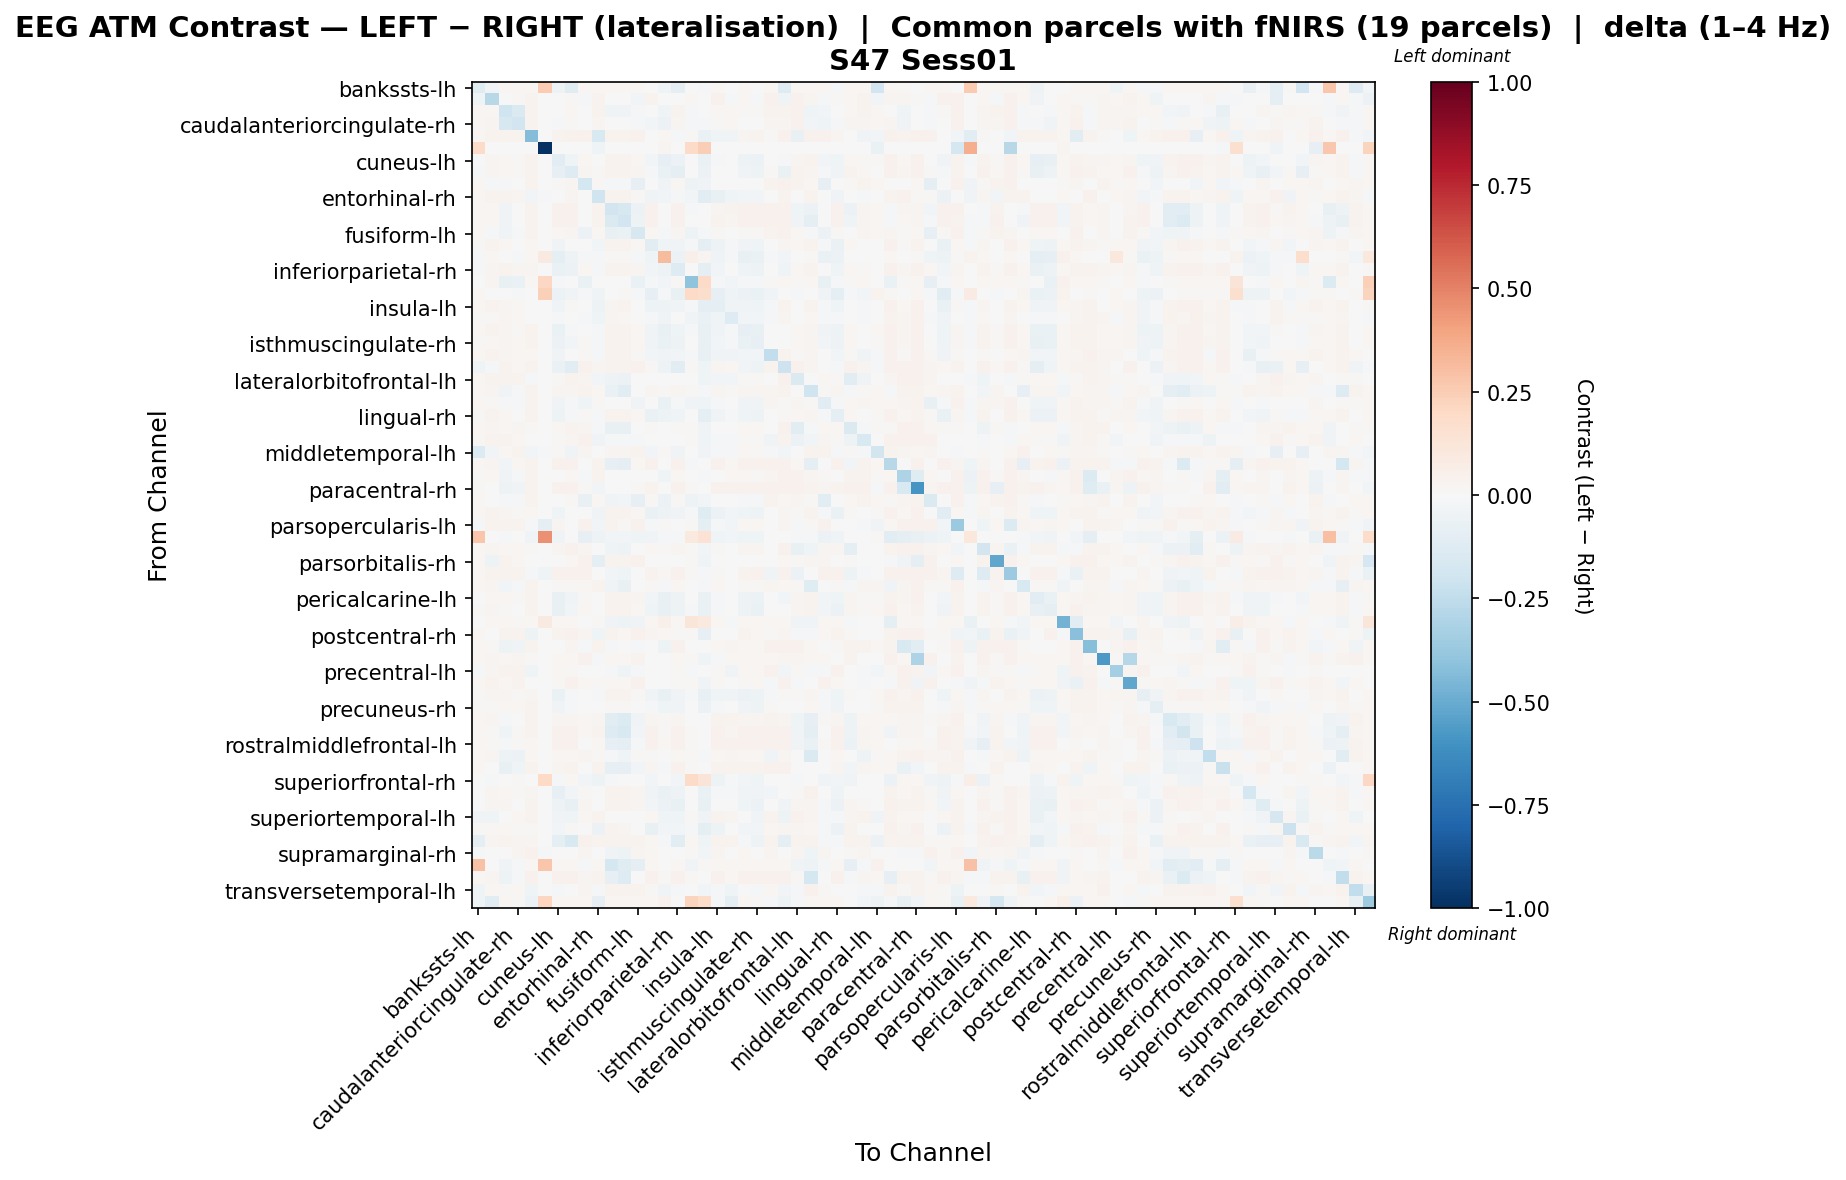

Data behind this chart, as committed beside it:
, bankssts-lh, bankssts-rh, caudalanteriorcingulate-lh, caudalanteriorcingulate-rh, caudalmiddlefrontal-lh, caudalmiddlefrontal-rh, cuneus-lh, cuneus-rh, entorhinal-lh, entorhinal-rh, frontalpole-lh, frontalpole-rh, fusiform-lh, fusiform-rh, inferiorparietal-lh, inferiorparietal-rh, inferiortemporal-lh, inferiortemporal-rh, insula-lh, insula-rh, isthmuscingulate-lh, isthmuscingulate-rh, lateraloccipital-lh
bankssts-lh, -0.1185, -0.0351, 0.02008, 0.02026, 0.0189, 0.2513, -0.0477, -0.1229, 0.02005, 0.0159, 0.01956, 0.01999, 0.02041, -0.003628, -0.03987, -0.1001, 0.0, -0.008551, 0.02047, -0.004085, 0.02032, 0.001918, 0.02038
bankssts-rh, -0.04283, -0.2757, -0.007223, 0.01264, 0.03733, 0.0, 0.003798, 0.009581, -0.009175, 0.03194, -0.006399, -0.004321, -0.02589, 0.0326, 0.007047, 0.00734, 0.01933, -0.001856, 0.04126, -0.01663, 0.02252, -0.01436, 0.04066
caudalanteriorcingulate-lh, 0.02061, 0.0179, -0.1987, -0.1415, 0.03609, 0.0, 0.003791, 0.01773, 0.004227, 0.03263, -0.03944, -0.03713, -0.02119, -0.003691, -0.04239, 0.03559, -0.009089, -0.005223, 0.01674, 0.02294, 0.01363, 0.01339, 0.03512
caudalanteriorcingulate-rh, 0.02008, 0.0237, -0.1613, -0.1905, 0.03837, 0.0, -0.01168, 0.008196, 0.00435, 0.02643, 0.002233, -0.0001534, -0.01676, -0.02683, -0.05716, 0.02505, -0.01376, -0.01454, 0.008164, 0.01989, 0.001642, 0.003235, 0.0246
caudalmiddlefrontal-lh, 0.01942, 0.03801, 0.03519, 0.03463, -0.435, 0.0, 0.0349, 0.03923, 0.04079, -0.1548, 0.03796, 0.03744, 0.04105, 0.007638, 0.01717, -0.01817, 0.01236, -0.06877, -0.04559, -0.03595, 0.0309, 0.03187, 0.01381
caudalmiddlefrontal-rh, 0.1937, 0.0, 0.0, 0.0, 0.0, -1.0, 0.0, 0.0, 0.0, -0.04166, 0.0, 0.0, 0.0, 0.0, 0.02918, 0.0, 0.1929, 0.2435, 0.0, 0.0, 0.0, 0.0, 0.0
cuneus-lh, 0.006822, 0.02842, 0.02159, 0.0109, 0.03466, 0.0, -0.1057, -0.0451, 0.01565, -0.0009852, 0.03694, 0.03711, 0.02148, -0.02853, -0.07817, -0.05849, -0.003724, -0.06329, -0.01987, -0.007615, -0.05422, -0.05986, 8.504001540139137e-05
cuneus-rh, -0.02165, 0.02795, 0.02302, 0.0128, 0.03641, 0.0, -0.07951, -0.1287, 0.02494, 0.01488, 0.03665, 0.03704, 0.02554, -0.01071, -0.06377, -0.0882, -0.001343, -0.06187, 0.004931, 0.004362, -0.03483, -0.05014, 0.01446
entorhinal-lh, 0.01906, -0.01523, -0.009912, -0.003945, 0.0372, 0.0, 0.00797, 0.02569, -0.178, 0.0154, -0.01863, -0.01362, -0.08107, 0.005278, -0.03235, 0.02164, -0.05427, -0.03164, -0.004824, -0.0004623, 0.0001838, 0.002168, 0.03283
entorhinal-rh, 0.01605, 0.03529, 0.03474, 0.0297, -0.02921, -0.009205, -0.006458, 0.02815, -0.002134, -0.2007, 0.03431, 0.03652, 0.00823, -0.03681, -0.02678, -0.0213, -0.0257, -0.1063, -0.0728, -0.04433, -0.0308, -0.02887, 0.003302
frontalpole-lh, 0.0204, 0.01802, -0.03748, 0.007426, 0.03768, 0.0, 0.03981, 0.03938, -0.0003411, 0.03164, -0.192, -0.1585, -0.05977, 0.03942, -0.0009951, 0.03968, -0.009452, 0.0002639, 0.03055, 0.03191, 0.04001, 0.04014, 0.03991
frontalpole-rh, 0.02037, 0.01756, -0.03573, 0.005342, 0.03733, 0.0, 0.03993, 0.03974, 0.005896, 0.03325, -0.1447, -0.1882, -0.04925, 0.03998, 0.004374, 0.03998, -0.005881, 0.0008411, 0.03441, 0.02574, 0.03997, 0.04014, 0.03987
fusiform-lh, 0.01938, -0.00944, -0.03267, -0.01704, 0.03742, 0.0, 0.01667, 0.0267, -0.06013, 0.02057, -0.07451, -0.0692, -0.1572, 0.01624, -0.02248, 0.0301, -0.04929, -0.01995, 0.00956, 0.003187, 0.01231, 0.01319, 0.03366
fusiform-rh, 0.01061, 0.03586, 0.01637, 0.002066, 0.01966, 0.0, -0.03779, -0.001316, 0.006356, -0.03124, 0.03666, 0.03714, 0.0164, -0.1158, -0.0458, -0.03272, -0.008109, -0.1002, -0.05021, -0.01462, -0.03676, -0.04177, -0.002329
inferiorparietal-lh, -0.009619, 0.01572, -0.006881, -0.02263, 0.01816, 0.09191, -0.09179, -0.04969, -0.01521, -0.01935, 0.008951, 0.01015, -0.009968, -0.043, 0.3164, -0.0553, 0.05309, 0.02704, -0.03831, -0.02288, -0.07139, -0.06969, -0.01639
inferiorparietal-rh, -0.008908, 0.02834, 0.03249, 0.02497, 0.02687, 0.0, -0.06259, -0.0584, 0.02273, -0.009936, 0.03674, 0.037, 0.03061, -0.0284, -0.04728, -0.1257, 0.004316, -0.08914, -0.02717, -0.0008719, -0.04008, -0.05072, 0.001295
inferiortemporal-lh, 0.0, 0.02444, -0.07608, -0.0671, 0.01643, 0.2054, -0.008017, 0.001771, -0.06508, -0.007695, -0.002696, -0.003127, -0.06255, -0.008285, -0.02474, 0.007818, -0.4041, 0.1925, -0.02073, -0.0308, -0.01408, -0.01216, 0.009999
inferiortemporal-rh, 0.01746, -0.0002756, -0.002472, -0.009234, 0.003038, 0.2396, -0.0567, -0.03718, -0.01785, -0.04259, 0.004794, 0.01295, -0.007998, -0.08488, -0.0188, -0.0767, 0.1934, 0.1727, -0.08235, -0.04207, -0.06197, -0.06811, -0.037
insula-lh, 0.01944, 0.03836, 0.02579, 0.01823, 0.003003, 0.0, -0.03227, 0.01049, -0.007622, -0.05344, 0.02929, 0.03137, 0.006316, -0.05339, -0.04797, -0.03448, -0.02096, -0.0993, -0.09676, -0.03343, -0.03816, -0.04012, -0.008084
insula-rh, 0.007979, 0.01539, 0.02757, 0.02286, -0.004923, 0.0, -0.02108, 0.005862, -0.00982, -0.0448, 0.03017, 0.02267, -0.007038, -0.02009, -0.03227, -0.007389, -0.03546, -0.06421, -0.03965, -0.13, -0.03023, -0.02984, -0.01044
isthmuscingulate-lh, 0.01927, 0.03317, 0.02454, 0.01428, 0.03218, 0.0, -0.06535, -0.01994, 0.006559, -0.01755, 0.03695, 0.03691, 0.01588, -0.03521, -0.07293, -0.04596, -0.009352, -0.07373, -0.03289, -0.02107, -0.08113, -0.07322, -0.002033
isthmuscingulate-rh, 0.0142, 0.023, 0.02565, 0.01683, 0.03272, 0.0, -0.06127, -0.02621, 0.01287, -0.01416, 0.03698, 0.03697, 0.02024, -0.03395, -0.06328, -0.04891, -0.00517, -0.07352, -0.02839, -0.01691, -0.06347, -0.08179, 0.002377
lateraloccipital-lh, 0.01936, 0.03831, 0.02702, 0.01932, 0.02134, 0.0, -0.03134, -0.005705, 0.00928, -0.01165, 0.03702, 0.03707, 0.01005, -0.03074, -0.03877, -0.02464, -0.01805, -0.07661, -0.03695, -0.03624, -0.02803, -0.02463, -0.2434
lateraloccipital-rh, -0.04091, -0.01091, 0.03159, 0.01919, 0.03706, 0.0, -0.06544, -0.1085, 0.04096, 0.02363, 0.03662, 0.037, 0.04125, 0.01512, -0.05273, -0.1084, 0.01311, -0.0409, 0.03017, 0.02027, -0.02905, -0.05028, 0.03173
lateralorbitofrontal-lh, 0.01957, 0.03846, 0.03645, 0.03368, -0.009191, 0.0, 0.01474, 0.0342, 0.03035, -0.02659, -0.0534, -0.05838, 0.005654, 0.004104, -0.005164, 0.004974, 0.002675, -0.04514, -0.02421, -0.02546, 0.008406, 0.009316, -0.004098
lateralorbitofrontal-rh, 0.01929, 0.03043, -0.03689, -0.01571, 0.03765, 0.0, 0.03055, 0.02976, 0.03155, 0.02316, -0.06674, -0.1135, -0.003887, 0.03024, 0.009889, 0.03036, 0.01335, -0.009577, 0.03105, 0.0137, 0.03042, 0.03039, 0.0303
lingual-lh, 0.01931, 0.01189, -0.008468, -0.01419, 0.03724, 0.0, -0.03229, -0.008701, -0.03949, 0.01019, -0.00252, 0.001493, -0.0334, -0.006988, -0.06995, -0.009088, -0.03236, -0.04411, -0.009068, -0.001742, -0.03327, -0.03434, 0.02382
lingual-rh, 0.009852, 0.03142, 0.02169, 0.006281, 0.03199, 0.0, -0.04824, -0.01682, 0.01268, -0.02284, 0.0367, 0.03706, 0.02036, -0.06344, -0.05385, -0.04171, -0.005012, -0.09622, -0.03746, -0.01555, -0.04505, -0.0541, -0.001117
medialorbitofrontal-lh, 0.02048, 0.02842, 0.01933, 0.02362, 0.01239, 0.0, 0.0183, 0.0353, 0.02584, -0.01019, -0.07564, -0.07032, -0.0009526, 0.01293, -0.00391, 0.01369, 0.008134, -0.03191, -0.005323, -0.004653, 0.01662, 0.01746, 0.005756
medialorbitofrontal-rh, 0.02041, 0.03685, 0.03296, 0.01886, -0.00382, 0.0, 0.01341, 0.02678, 0.03995, -0.03159, -0.01515, -0.01411, -0.01408, -0.002396, 0.001804, 0.006313, 0.01332, -0.04101, -0.01917, -0.01506, 0.008386, 0.00878, -0.03885
middletemporal-lh, -0.1395, -0.02515, 0.02194, 0.03255, -0.0303, -0.00901, 0.01499, -0.03222, 0.03033, -0.006345, 0.02348, 0.03107, 0.03188, -0.02346, 0.008247, -0.03873, 0.0, -0.03749, -0.01982, -0.01603, 0.02217, 0.008053, -0.009422
middletemporal-rh, 0.01916, 0.02356, -0.02365, 0.01691, 0.03834, 0.0, 0.04102, 0.04027, 0.005751, 0.03317, -0.07814, -0.09894, 0.0208, 0.0407, -0.001115, 0.04096, -0.01013, 0.0008497, 0.04149, 0.0157, 0.04086, 0.04105, 0.04061
paracentral-lh, 0.01509, 0.02067, -0.03788, -0.01311, 0.03669, 0.0, 0.003673, 0.02143, -0.01434, 0.03395, -0.003546, -0.006223, -0.004693, -0.005706, -0.04071, 0.01711, -0.002201, -0.02003, 0.006727, 0.02184, 0.01614, 0.01239, 0.03084
paracentral-rh, 0.009832, 0.006187, -0.05305, -0.03502, 0.03737, 0.0, 0.04155, 0.04116, 0.01417, -0.02752, -0.0003429, 0.00133, 0.01084, 0.03708, -0.001149, 0.04135, 0.01194, 0.001034, 0.04142, 0.04086, 0.04124, 0.04118, 0.0412
parahippocampal-lh, 0.01936, -0.007379, -0.01646, -0.01353, 0.03729, 0.0, -0.006584, 0.01166, -0.07129, 0.02067, -0.03627, -0.02768, -0.07895, 0.008588, -0.05868, 0.01039, -0.04883, -0.02451, 0.001682, 0.002455, -0.01204, -0.01609, 0.03365
parahippocampal-rh, 0.01928, 0.03846, 0.02445, 0.01398, 0.02203, 0.0, -0.04016, -0.0006014, 0.00222, -0.03887, 0.03721, 0.03711, 0.01577, -0.06739, -0.05113, -0.03415, -0.009129, -0.1215, -0.05647, -0.02598, -0.04314, -0.04765, -0.007611
parsopercularis-lh, -0.009578, 0.03853, 0.03666, 0.03374, -0.02223, -0.1005, 0.02718, 0.007359, 0.0416, -0.02669, 0.03786, 0.0109, 0.04207, -0.01709, 0.008044, -0.001333, 0.01386, -0.1004, -0.01033, -0.03018, 0.0224, 0.01674, -0.001864
parsopercularis-rh, 0.2754, 0.0, -0.01045, 0.0, -0.0371, 0.4565, -0.03269, 0.0, -0.07898, -0.04815, -0.02388, -0.02902, -0.03931, -0.03224, -0.01604, -0.01325, 0.1, 0.1439, -0.04152, -0.02739, -0.0424, -0.0424, 0.0
parsorbitalis-lh, 0.02017, 0.02379, 0.02019, 0.0178, 0.01108, 0.0, 0.03004, 0.04013, 0.02476, 0.004202, -0.03909, -0.04952, 0.005652, 0.02334, 0.01323, 0.02445, 0.0138, -0.02756, 0.01089, 0.001679, 0.02819, 0.02939, -0.000257
parsorbitalis-rh, 0.01917, -0.05422, 0.03521, 0.02281, 0.006489, 0.0, 0.004071, 0.01921, 0.04024, -0.09169, 0.03643, 0.03827, 0.04067, -0.006287, -0.006472, 0.001668, 0.01363, -0.04104, -0.007108, -0.007504, 0.003561, 0.005373, 0.0008752
parstriangularis-lh, 0.01954, 0.03873, 0.03658, 0.03349, -0.02312, -0.04148, 0.04105, 0.04032, 0.04198, 0.002665, -0.03107, -0.03924, 0.003416, 0.03564, 0.01771, 0.03938, 0.01385, -0.02266, 0.01274, -0.005736, 0.03788, 0.04003, -0.03758
parstriangularis-rh, 0.0199, 0.02781, -0.02608, -0.01175, 0.03841, 0.0, 0.01231, 0.01416, 0.01575, 0.03199, -0.03271, -0.0769, 0.005607, 0.01249, -0.009903, 0.02246, 0.006859, -0.008973, 0.01784, -0.004081, 0.01228, 0.01215, 0.03003
pericalcarine-lh, 0.004788, 0.01571, 0.0229, 0.01203, 0.0359, 0.0, -0.07635, -0.03843, 0.01423, 0.001657, 0.03691, 0.03703, 0.02428, -0.02943, -0.07076, -0.05294, -0.001278, -0.06555, -0.01539, -0.003112, -0.0482, -0.06194, 0.005354
pericalcarine-rh, 0.0138, 0.0278, 0.01389, -0.004184, 0.03545, 0.0, -0.07176, -0.02428, 0.0169, -0.001708, 0.03676, 0.03699, 0.02289, -0.04054, -0.07359, -0.04914, -0.009185, -0.06614, -0.0206, -0.007161, -0.05443, -0.06262, -0.001127
postcentral-lh, 0.005751, 0.01913, 0.01751, 0.01357, 0.01923, 0.09106, 0.02105, 0.01946, 0.002722, 0.0141, -0.03514, -0.05143, -0.03461, 0.01956, 0.04937, 0.01979, 0.1203, 0.1015, 0.02158, -0.01057, 0.02012, 0.02002, 0.02022
postcentral-rh, 0.01937, 0.001446, 0.0355, 0.03406, -0.05003, 0.0, 0.03758, 0.04118, 0.02714, -0.04282, 0.03597, 0.023, 0.04083, 0.03028, 0.01715, 0.01395, 0.01318, -0.07819, -0.004003, -0.004658, 0.03178, 0.01696, 0.01141
posteriorcingulate-lh, 0.01909, 0.0101, -0.05269, -0.03392, 0.03617, 0.0, 0.006117, 0.02623, -0.01648, 0.0356, -0.008374, -0.007243, -0.02021, 0.005746, -0.05205, 0.04065, 0.004863, 0.0006193, 0.01685, 0.02741, 0.01903, 0.01828, 0.0412
posteriorcingulate-rh, 0.01908, 0.02941, 0.02332, 0.02546, 0.01293, 0.0, 0.02204, 0.02151, 0.04022, -0.02212, 0.02163, 0.02218, 0.03265, -0.006344, 0.001892, 0.01638, 0.01125, -0.04452, -0.009674, 0.01906, 0.01563, 0.01588, 0.02171
precentral-lh, -0.01331, 0.02977, 0.0332, 0.0328, -0.0451, 0.0, 0.02173, 0.01209, -0.0003948, -0.0007987, -0.01541, -0.03995, -0.01244, 0.005364, 0.004529, 0.01287, -0.01694, -0.003621, 0.008422, -0.0366, 0.02173, 0.01696, 0.03954
precentral-rh, 0.01941, 0.03675, 0.01961, 0.03409, -0.007257, 0.0, 0.01393, 0.04081, 0.0215, 0.008827, 0.0206, 0.0232, 0.04074, -0.007389, 0.001668, 0.01062, 0.01348, -0.03498, 0.00821, 0.006964, 0.01424, 0.01731, -0.01729
precuneus-lh, 0.01345, 0.03095, 0.02494, 0.01274, 0.02525, 0.0, -0.06511, -0.009835, 0.001398, -0.02274, 0.03734, 0.03712, 0.0103, -0.03826, -0.07366, -0.03457, -0.01302, -0.07388, -0.04289, -0.03284, -0.06195, -0.05414, -0.01418
precuneus-rh, 0.0112, 0.01218, 0.02185, 0.01705, 0.03367, 0.0, -0.03697, -0.02288, 0.005053, -0.004315, 0.007979, 0.009478, -0.0033, -0.01529, -0.04244, -0.03695, -0.001434, -0.06149, -0.008178, -0.00529, -0.03884, -0.04922, 0.009963
rostralanteriorcingulate-lh, 0.02026, 0.02411, -0.0225, -0.001588, 0.0373, 0.0, 0.03058, 0.03006, 0.01955, 0.02511, -0.1152, -0.1368, -0.03448, 0.03027, 0.007975, 0.03043, 0.006044, -0.007739, 0.03323, 0.03445, 0.03064, 0.03077, 0.03366
rostralanteriorcingulate-rh, 0.02032, 0.01528, -0.0422, 0.00889, 0.03751, 0.0, 0.04054, 0.03999, 0.01626, 0.03243, -0.1264, -0.156, -0.0304, 0.04018, 0.01244, 0.04042, 0.009297, 0.0007328, 0.04136, 0.02747, 0.04057, 0.04069, 0.04048
rostralmiddlefrontal-lh, 0.02023, 0.008318, -0.02131, 0.01332, 0.01763, 0.0, 0.04055, 0.03953, -0.0007296, 0.0224, -0.08551, -0.08659, -0.02298, 0.03993, 0.01783, 0.03975, 0.01376, 0.000771, 0.04107, 0.03966, 0.04021, 0.04037, 0.04009
rostralmiddlefrontal-rh, 0.01935, 0.0299, -0.05093, -0.06181, 0.02205, 0.0, 0.02037, 0.02147, 0.02908, 0.01532, -0.01146, -0.04213, 0.01072, 0.01008, -0.0005782, 0.02207, 0.01311, -0.01246, 0.01803, 0.03057, 0.02184, 0.02189, -0.03564
superiorfrontal-lh, 0.02029, -0.003546, -0.07625, -0.03908, 0.03804, -0.004469, 0.02799, 0.03737, -0.004312, 0.03266, -0.08301, -0.08268, -0.0303, 0.02729, -0.02014, 0.04029, 0.01286, 0.0007275, 0.03404, 0.039, 0.03406, 0.03392, 0.04015
superiorfrontal-rh, 0.0, -0.01424, -0.0008013, 0.0151, 0.0002699, 0.201, -0.01617, 0.01847, -0.02991, -0.05276, -0.01843, -0.005455, 0.002459, -0.02976, -0.00571, -0.02811, 0.1928, 0.1317, -0.05346, -0.01739, -0.027, -0.03955, -0.003089
superiorparietal-lh, -0.004075, 0.02693, 0.02303, 0.01548, 0.02955, 0.0, -0.08011, -0.03055, 0.009015, -0.001525, 0.03347, 0.03286, 0.02659, -0.03197, -0.0697, -0.05202, 0.0005209, -0.06923, -0.01827, -0.01244, -0.03168, -0.03822, -0.02847
superiorparietal-rh, 0.002725, 0.02557, 0.02396, 0.007616, 0.03525, 0.0, -0.05243, -0.07315, 0.02673, 0.007586, 0.03665, 0.03694, 0.0292, -0.02793, -0.05589, -0.07573, -0.003186, -0.07653, -0.004939, -0.002085, -0.0432, -0.05764, 0.00645
... 8 more rows
